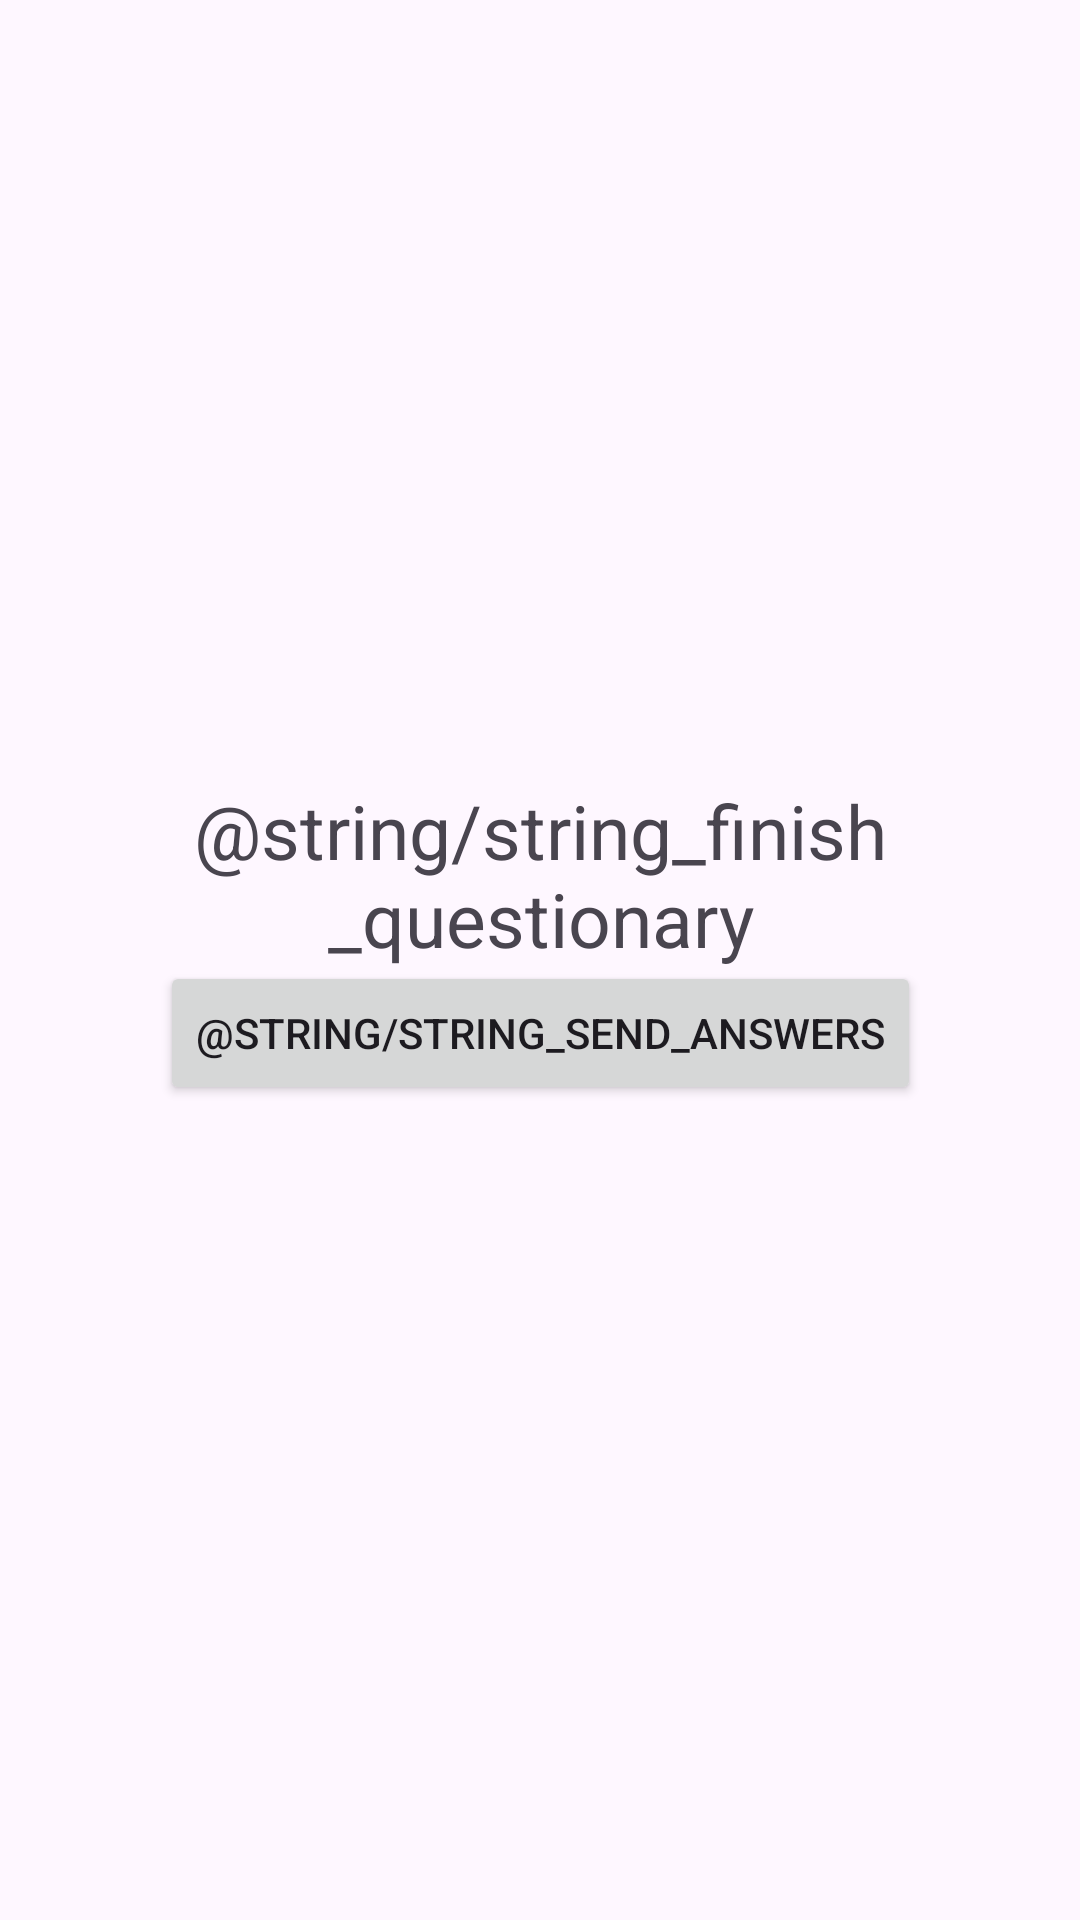

Write the Android layout XML for this screen, with the resource values it uses.
<!-- AndroidManifest.xml: application theme Theme.LectoApp -->
<!-- res/layout/fragment_finish_questionary.xml -->
<?xml version="1.0" encoding="utf-8"?>
<androidx.constraintlayout.widget.ConstraintLayout xmlns:android="http://schemas.android.com/apk/res/android"
    xmlns:app="http://schemas.android.com/apk/res-auto"
    android:layout_width="match_parent"
    android:layout_height="match_parent">

    <TextView
        android:id="@+id/txtEndQuestionary"
        android:layout_width="wrap_content"
        android:layout_height="wrap_content"
        android:layout_marginBottom="72dp"
        android:gravity="center"
        android:text="@string/string_finish_questionary"
        android:textSize="25sp"
        app:layout_constraintBottom_toBottomOf="parent"
        app:layout_constraintEnd_toEndOf="parent"
        app:layout_constraintHorizontal_bias="0.496"
        app:layout_constraintStart_toStartOf="parent"
        app:layout_constraintTop_toTopOf="parent"
        app:layout_constraintVertical_bias="0.515" />

    <Button
        android:id="@+id/btnSendAnswers"
        android:layout_width="wrap_content"
        android:layout_height="wrap_content"
        android:gravity="center"
        android:text="@string/string_send_answers"
        app:layout_constraintBottom_toBottomOf="parent"
        app:layout_constraintEnd_toEndOf="parent"
        app:layout_constraintHorizontal_bias="0.503"
        app:layout_constraintStart_toStartOf="parent"
        app:layout_constraintTop_toTopOf="parent"
        app:layout_constraintVertical_bias="0.541" />

</androidx.constraintlayout.widget.ConstraintLayout>
<!-- resources referenced by this layout -->
<resources>
  <style name="Theme.LectoApp" parent="Base.Theme.LectoApp" />
  <style name="Base.Theme.LectoApp" parent="Theme.Material3.DayNight.NoActionBar">
          
          
      </style>
</resources>
